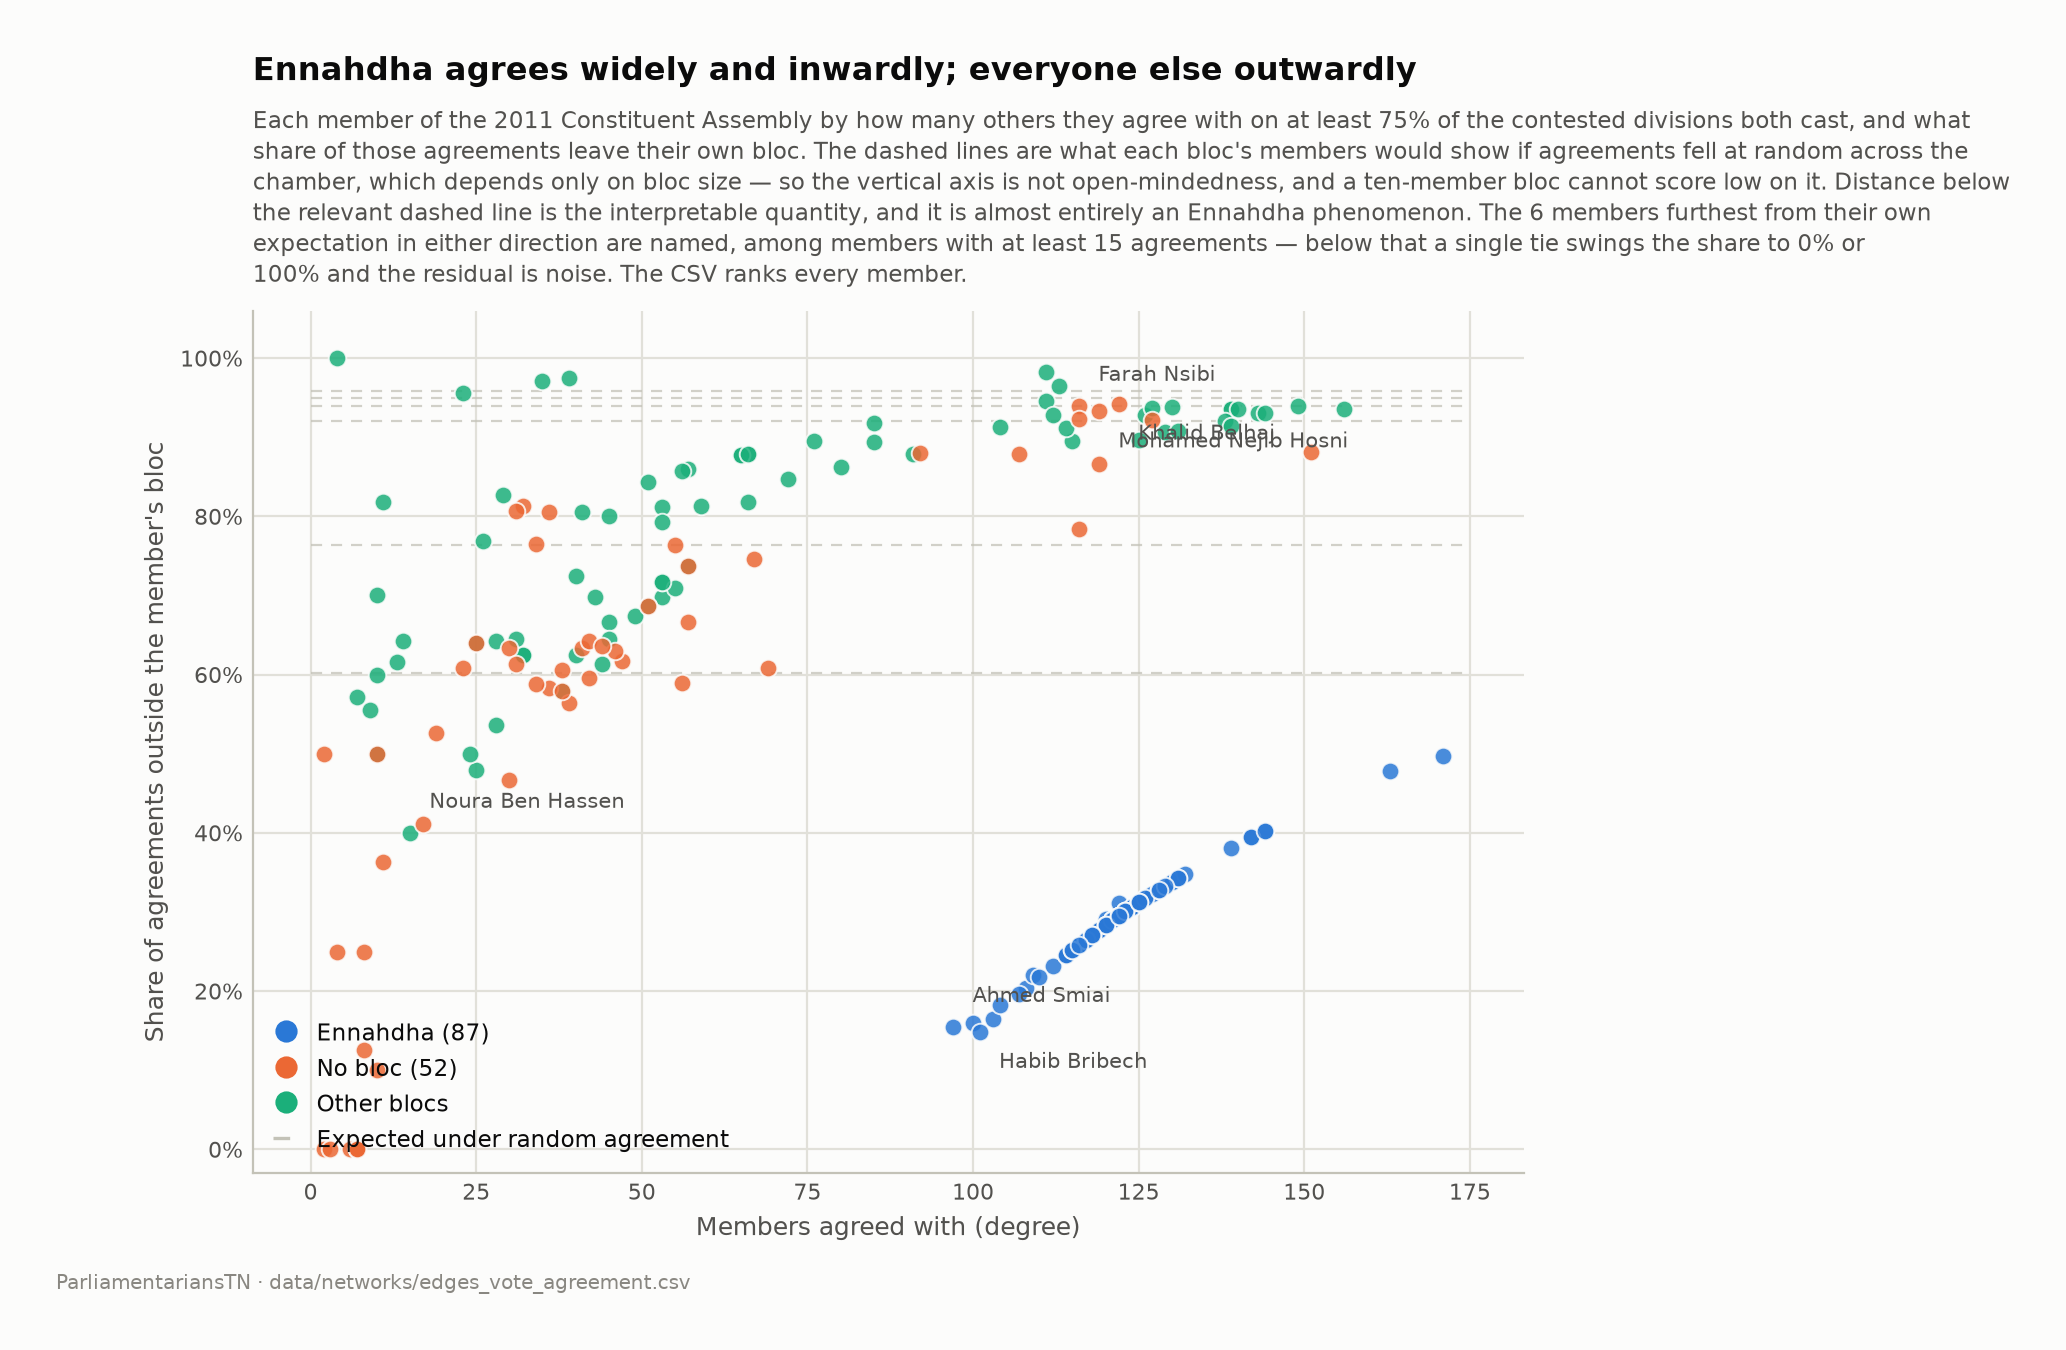

The file beside this chart, header and first rows:
person_id, name_lat, bloc, degree, cross_bloc_share, expected_share, residual
TNP-00007, Hichem Hosni, No bloc, 2, 0.0, 0.7639, -0.7639
TNP-00401, Aymen Zouaghi, No bloc, 6, 0.0, 0.7639, -0.7639
TNP-00428, Rim Thairi, No bloc, 7, 0.0, 0.7639, -0.7639
TNP-00434, Said Kharchoufi, No bloc, 7, 0.0, 0.7639, -0.7639
TNP-00512, Mohamed Ben Youssef Hamdi, No bloc, 7, 0.0, 0.7639, -0.7639
TNP-00525, Mouna Ben Nasr, No bloc, 3, 0.0, 0.7639, -0.7639
TNP-00376, Iskander Bouallagui, No bloc, 10, 0.1, 0.7639, -0.6639
TNP-00238, Jedidi Sboui, No bloc, 8, 0.125, 0.7639, -0.6389
TNP-00554, Noura Ben Hassen, CPR, 15, 0.4, 0.9398, -0.5398
TNP-00416, Hattab Barakati, No bloc, 8, 0.25, 0.7639, -0.5139
TNP-00530, Mouldi Zidi, No bloc, 4, 0.25, 0.7639, -0.5139
TNP-00463, Abderraouf Ayadi, Loyalty to the Revolution, 10, 0.5, 0.9583, -0.4583
TNP-00552, Habib Bribech, Ennahdha, 101, 0.1485, 0.6019, -0.4533
TNP-00371, Ahmed Smiai, Ennahdha, 97, 0.1546, 0.6019, -0.4472
TNP-00536, Nejib Mrad, Ennahdha, 100, 0.16, 0.6019, -0.4419
TNP-00437, Salma Hedia Mabrouk, Democratic Bloc, 25, 0.48, 0.9213, -0.4413
TNP-00466, Abdelaziz Chaabane, Ennahdha, 103, 0.165, 0.6019, -0.4368
TNP-00563, Monia Ben Nasr Ayadi, Democratic Bloc, 24, 0.5, 0.9213, -0.4213
TNP-00543, Hajer Azaiez, Ennahdha, 104, 0.1827, 0.6019, -0.4192
TNP-00548, Kamel Ben Romdhane, Ennahdha, 107, 0.1963, 0.6019, -0.4056
TNP-00475, Ali Houiji, Loyalty to the Revolution, 9, 0.5556, 0.9583, -0.4028
TNP-00479, Faiza Kadoussi, No bloc, 11, 0.3636, 0.7639, -0.4003
TNP-00385, Sadok Chourou, Ennahdha, 108, 0.2037, 0.6019, -0.3981
TNP-00473, Ali Bechrifa, Democratic Bloc, 28, 0.5357, 0.9213, -0.3856
TNP-00506, Mohamed Saidi, Ennahdha, 110, 0.2182, 0.6019, -0.3837
TNP-00476, Imed Hammami, Ennahdha, 109, 0.2202, 0.6019, -0.3817
TNP-00461, Abderrahmane Ladgham, Ettakatol, 7, 0.5714, 0.9491, -0.3776
TNP-00381, Habib Ellouz, Ennahdha, 112, 0.2321, 0.6019, -0.3697
TNP-00324, Sahbi Atig, Ennahdha, 114, 0.2456, 0.6019, -0.3562
TNP-00490, Kamel Ammar, Ennahdha, 114, 0.2456, 0.6019, -0.3562
TNP-00527, Monia Gasri, Ennahdha, 114, 0.2456, 0.6019, -0.3562
TNP-00480, Fathi Eltaif, No bloc, 17, 0.4118, 0.7639, -0.3521
TNP-00396, Amel Azzouz, Ennahdha, 115, 0.2522, 0.6019, -0.3497
TNP-00458, Aicha Dhaouadi, Ennahdha, 115, 0.2522, 0.6019, -0.3497
TNP-00534, Nabiha Torjmane, Ennahdha, 115, 0.2522, 0.6019, -0.3497
TNP-00555, Jamal Bouajaja, Ennahdha, 115, 0.2522, 0.6019, -0.3497
TNP-00247, Latifa Habachi, Ennahdha, 116, 0.2586, 0.6019, -0.3432
TNP-00369, Ahmed Mechergui, Ennahdha, 116, 0.2586, 0.6019, -0.3432
TNP-00410, Jawhara Tiss, Ennahdha, 116, 0.2586, 0.6019, -0.3432
TNP-00445, Sana Haddad, Ennahdha, 116, 0.2586, 0.6019, -0.3432
TNP-00559, Warda Turki, Ennahdha, 116, 0.2586, 0.6019, -0.3432
TNP-00487, Karima Souid, Democratic Bloc, 38, 0.5789, 0.9213, -0.3423
TNP-00462, Abderrazak Khallouli, Democratic Transition, 10, 0.6, 0.9398, -0.3398
TNP-00382, Habib Khedher, Ennahdha, 117, 0.265, 0.6019, -0.3369
TNP-00421, Dalila Babba, Ennahdha, 117, 0.265, 0.6019, -0.3369
TNP-00422, Dalila Bouain, Ennahdha, 117, 0.265, 0.6019, -0.3369
TNP-00446, Sonia Toumia, Ennahdha, 117, 0.265, 0.6019, -0.3369
TNP-00470, Abdelmajid Najar, Ennahdha, 117, 0.265, 0.6019, -0.3369
TNP-00509, Mohamed Essghaier, Ennahdha, 117, 0.265, 0.6019, -0.3369
TNP-00377, Essia Naffati, Ennahdha, 118, 0.2712, 0.6019, -0.3307
TNP-00395, Walid Bennani, Ennahdha, 118, 0.2712, 0.6019, -0.3307
TNP-00526, Monia Ibrahim, Ennahdha, 118, 0.2712, 0.6019, -0.3307
TNP-00556, Frej Ben Amor, Ennahdha, 118, 0.2712, 0.6019, -0.3307
TNP-00204, Ferida Laabidi, Ennahdha, 119, 0.2773, 0.6019, -0.3245
TNP-00267, Moez Belhaj Rhouma, Ennahdha, 119, 0.2773, 0.6019, -0.3245
TNP-00364, Zied Laadhari, Ennahdha, 119, 0.2773, 0.6019, -0.3245
TNP-00332, Samia Abbou, CPR, 13, 0.6154, 0.9398, -0.3244
TNP-00444, Sana Mersni, Ennahdha, 120, 0.2833, 0.6019, -0.3185
TNP-00488, Kalthoum Badreddine, Ennahdha, 120, 0.2833, 0.6019, -0.3185
TNP-00497, Mohsen Kaabi, Ennahdha, 120, 0.2833, 0.6019, -0.3185
... 157 more rows
